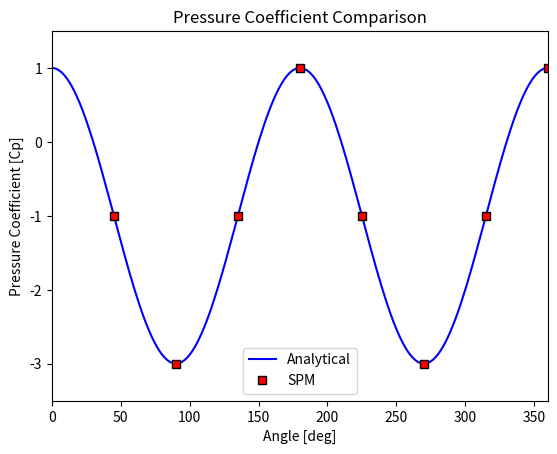
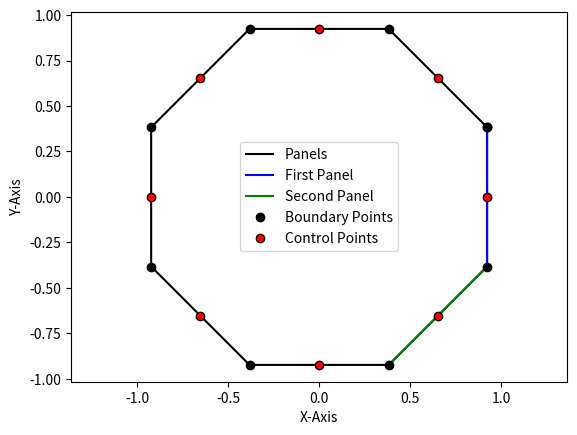

These figures' Python source, in order:
import numpy as np
import math as math
import matplotlib.pyplot as plt

def COMPUTE_IJ_SPM(XC,YC,XB,YB,phi,S):
    
    # Number of panels
    numPan = len(XC)                                                                # Number of panels/control points
    
    # Initialize arrays
    I = np.zeros([numPan,numPan])                                                   # Initialize I integral matrix
    J = np.zeros([numPan,numPan])                                                   # Initialize J integral matrix
    
    # Compute integral
    for i in range(numPan):                                                         # Loop over i panels
        for j in range(numPan):                                                     # Loop over j panels
            if (j != i):                                                            # If the i and j panels are not the same
                # Compute intermediate values
                A  = -(XC[i]-XB[j])*np.cos(phi[j])-(YC[i]-YB[j])*np.sin(phi[j])     # A term
                B  = (XC[i]-XB[j])**2 + (YC[i]-YB[j])**2                            # B term
                Cn = np.sin(phi[i]-phi[j])                                          # C term (normal)
                Dn = -(XC[i]-XB[j])*np.sin(phi[i])+(YC[i]-YB[j])*np.cos(phi[i])     # D term (normal)
                Ct = -np.cos(phi[i]-phi[j])                                         # C term (tangential)
                Dt = (XC[i]-XB[j])*np.cos(phi[i])+(YC[i]-YB[j])*np.sin(phi[i])      # D term (tangential)
                E  = np.sqrt(B-A**2)                                                # E term
                if (E == 0 or np.iscomplex(E) or np.isnan(E) or np.isinf(E)):       # If E term is 0 or complex or a NAN or an INF
                    I[i,j] = 0                                                      # Set I value equal to zero
                    J[i,j] = 0                                                      # Set J value equal to zero
                else:
                    # Compute I (needed for normal velocity), Ref [1]
                    term1  = 0.5*Cn*np.log((S[j]**2 + 2*A*S[j] + B)/B)              # First term in I equation
                    term2  = ((Dn-A*Cn)/E)*(math.atan2((S[j]+A),E)-math.atan2(A,E)) # Second term in I equation
                    I[i,j] = term1 + term2                                          # Compute I integral
                    
                    # Compute J (needed for tangential velocity), Ref [2]
                    term1  = 0.5*Ct*np.log((S[j]**2 + 2*A*S[j] + B)/B)              # First term in I equation
                    term2  = ((Dt-A*Ct)/E)*(math.atan2((S[j]+A),E)-math.atan2(A,E)) # Second term in I equation
                    J[i,j] = term1 + term2                                          # Compute J integral
                
            # Zero out any problem values
            if (np.iscomplex(I[i,j]) or np.isnan(I[i,j]) or np.isinf(I[i,j])):      # If I term is complex or a NAN or an INF
                I[i,j] = 0                                                          # Set I value equal to zero
            if (np.iscomplex(J[i,j]) or np.isnan(J[i,j]) or np.isinf(J[i,j])):      # If J term is complex or a NAN or an INF
                J[i,j] = 0                                                          # Set J value equal to zero
    
    return I, J                                                                     # Return both I and J matrices

# User-defined knowns
Vinf = 1                                                                        # Freestream velocity
AoA  = 0                                                                        # Angle of attack [deg]
numB = 9                                                                        # Number of boundary points (including endpoint)
tO   = (360/(numB-1))/2                                                         # Boundary point angle offset [deg]
AoAR = AoA*(np.pi/180)                                                          # Convert AoA to radians [rad]

# Plotting flags
flagPlot = [1,      # Shape polygon with panel normal vectors
            1,      # Geometry boundary pts, control pts, first panel, second panel
            1,      # Analytical and SPM pressure coefficient plot
            1,      # Streamline plot
            1]      # Pressure coefficient contour plot

# %% CREATE CIRCLE BOUNDARY POINTS

# Angles used to compute boundary points
theta = np.linspace(0,360,numB)                                                 # Create angles for computing boundary point locations [deg]
theta = theta + tO                                                              # Add panel angle offset [deg]
theta = theta*(np.pi/180)                                                       # Convert from degrees to radians [rad]

# Boundary points
XB = np.cos(theta)                                                              # Compute boundary point X-coordinate [radius of 1]
YB = np.sin(theta)                                                              # Compute boundary point Y-coordinate [radius of 1]

# Number of panels
numPan = len(XB)-1                                                              # Number of panels (control points)

# %% CHECK PANEL DIRECTIONS - FLIP IF NECESSARY

# Check for direction of points
edge = np.zeros(numPan)                                                         # Initialize edge value array
for i in range(numPan):                                                         # Loop over all panels
    edge[i] = (XB[i+1]-XB[i])*(YB[i+1]+YB[i])                                   # Compute edge values

sumEdge = np.sum(edge)                                                          # Sum of all edge values

# If panels are CCW, flip them (don't if CW)
if (sumEdge < 0):                                                               # If panels are CCW
    XB = np.flipud(XB)                                                          # Flip the X-data array
    YB = np.flipud(YB)                                                          # Flip the Y-data array

# %% PANEL METHOD GEOMETRY - REF [1]

# Initialize variables
XC  = np.zeros(numPan)                                                          # Initialize control point X-coordinate
YC  = np.zeros(numPan)                                                          # Initialize control point Y-coordinate
S   = np.zeros(numPan)                                                          # Initialize panel length array
phi = np.zeros(numPan)                                                          # Initialize panel orientation angle array

# Find geometric quantities of the airfoil
for i in range(numPan):                                                         # Loop over all panels
    XC[i]   = 0.5*(XB[i]+XB[i+1])                                               # X-value of control point
    YC[i]   = 0.5*(YB[i]+YB[i+1])                                               # Y-value of control point
    dx      = XB[i+1]-XB[i]                                                     # Change in X between boundary points
    dy      = YB[i+1]-YB[i]                                                     # Change in Y between boundary points
    S[i]    = (dx**2 + dy**2)**0.5                                              # Length of the panel
    phi[i]  = math.atan2(dy,dx)                                                 # Angle of panel (positive X-axis to inside face)
    if (phi[i] < 0):                                                            # Make all panel angles positive [rad]
        phi[i] = phi[i] + 2*np.pi

# Compute angle of panel normal w.r.t. horizontal and include AoA
delta                = phi + (np.pi/2)                                          # Angle of panel normal [rad]
beta                 = delta - AoAR                                             # Angle of panel normal and AoA [rad]
beta[beta > 2*np.pi] = beta[beta > 2*np.pi] - 2*np.pi                           # Make all panel angles between 0 and 2pi [rad]

# %% COMPUTE SOURCE PANEL STRENGTHS - REF [5]

# Geometric integral (normal [I] and tangential [J])
# - Refs [2] and [3]
I, J = COMPUTE_IJ_SPM(XC,YC,XB,YB,phi,S)                                        # Compute geometric integrals

# Populate A matrix
# - Simpler option: A = I + np.pi*np.eye(numPan,numPan)
A = np.zeros([numPan,numPan])                                                   # Initialize the A matrix
for i in range(numPan):                                                         # Loop over all i panels
    for j in range(numPan):                                                     # Loop over all j panels
        if (i == j):                                                            # If the panels are the same
            A[i,j] = np.pi                                                      # Set A equal to pi
        else:                                                                   # If panels are not the same
            A[i,j] = I[i,j]                                                     # Set A equal to geometric integral

# Populate b array
# - Simpler option: b = -Vinf*2*np.pi*np.cos(beta)
b = np.zeros(numPan)                                                            # Initialize the b array
for i in range(numPan):                                                         # Loop over all panels
    b[i] = -Vinf*2*np.pi*np.cos(beta[i])                                        # Compute RHS array

# Compute source panel strengths (lam) from system of equations
lam = np.linalg.solve(A,b) 
Adim=lam/(2*np.pi)                                                     # Compute all source strength values

# Check the sum of the source strengths
# - This should be very close to zero for a closed polygon
print("Sum of L: ",sum(lam*S))                                                  # Print sum of all source strengths

# %% COMPUTE PANEL VELOCITIES AND PRESSURE COEFFICIENTS

# Compute velocities
# - Simpler method: Vt = Vinf*np.sin(beta) + np.dot(J,lam)/(2*np.pi)
#                   Cp = 1 - (Vt/Vinf)**2
Vt = np.zeros(numPan)                                                           # Initialize tangential velocity array
Cp = np.zeros(numPan)                                                           # Initialize pressure coefficient array
for i in range(numPan):                                                         # Loop over all i panels
    addVal = 0                                                                  # Reset the summation value to zero
    for j in range(numPan):                                                     # Loop over all j panels
        addVal = addVal + (lam[j]/(2*np.pi))*J[i,j]                             # Sum all tangential source panel terms
    
    Vt[i] = Vinf*np.sin(beta[i]) + addVal                                       # Compute tangential velocity by adding uniform flow term
    Cp[i] = 1 - (Vt[i]/Vinf)**2                                                 # Compute pressure coefficient

# Analytical angles and pressure coefficients
analyticTheta = np.linspace(0,2*np.pi,200)                                      # Analytical theta angles [rad]
analyticCP    = 1 - 4*np.sin(analyticTheta)**2                                  # Analytical pressure coefficient []

# %% COMPUTE LIFT AND DRAG

# Compute normal and axial force coefficients
CN = -Cp*S*np.sin(beta)                                                         # Normal force coefficient []
CA = -Cp*S*np.cos(beta)                                                         # Axial force coefficient []
CL = sum(CN*np.cos(AoAR)) - sum(CA*np.sin(AoAR))                                # Decompose axial and normal to lift coefficient []
CD = sum(CN*np.sin(AoAR)) + sum(CA*np.cos(AoAR))   
#%% Plotting

fig = plt.figure(1)                                                         # Create figure
plt.cla()                                                                   # Get ready for plotting
plt.plot(analyticTheta*(180/np.pi),analyticCP,'b-',label='Analytical')      # Plot analytical pressure coefficient
plt.plot(beta*(180/np.pi),Cp,'ks',markerfacecolor='r',label='SPM')          # Plot panel method pressure coefficient
plt.xlabel('Angle [deg]')                                                   # Set X-label
plt.ylabel('Pressure Coefficient [Cp]')                                          # Set Y-label
plt.title('Pressure Coefficient Comparison')                                # Set title
plt.xlim(0, 360)                                                            # Set X-limits
plt.ylim(-3.5, 1.5)                                                         # Set Y-limits
plt.legend()                                                                # Show legend
plt.show()                                                                  # Display plot

fig = plt.figure(2)                                                         # Create figure
plt.cla()                                                                   # Get ready for plotting
plt.plot(XB,YB,'k-',label='Panels')                                         # Plot polygon
plt.plot([XB[0], XB[1]],[YB[0], YB[1]],'b-',label='First Panel')            # Plot first panel
plt.plot([XB[1], XB[2]],[YB[1], YB[2]],'g-',label='Second Panel')           # Plot second panel
plt.plot(XB,YB,'ko',markerfacecolor='k',label='Boundary Points')            # Plot boundary points
plt.plot(XC,YC,'ko',markerfacecolor='r',label='Control Points')             # Plot control points
plt.xlabel('X-Axis')                                                        # Set X-label
plt.ylabel('Y-Axis')                                                        # Set Y-label
plt.axis('equal')                                                           # Set axes equal
plt.legend()                                                                # Show legend
plt.show()                   
